Photos from the image-classification dataset "GrupoControl" in the GitHub repository AlexSalazar314/Portafolio. Its 2 classes are: diastole, sistole.

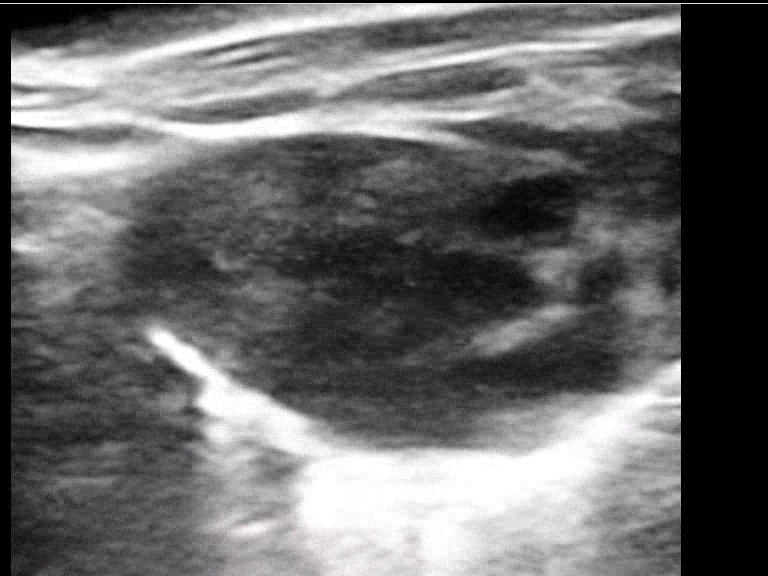
Label: sistole

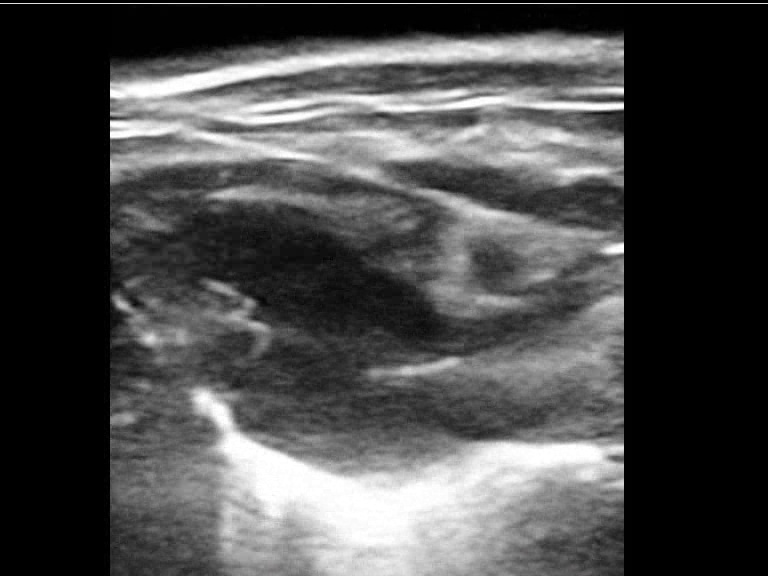
Label: diastole

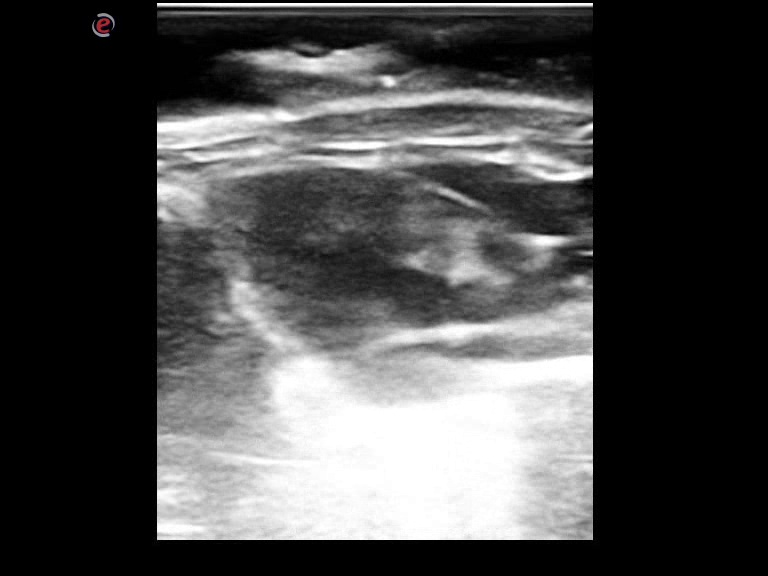
Label: sistole

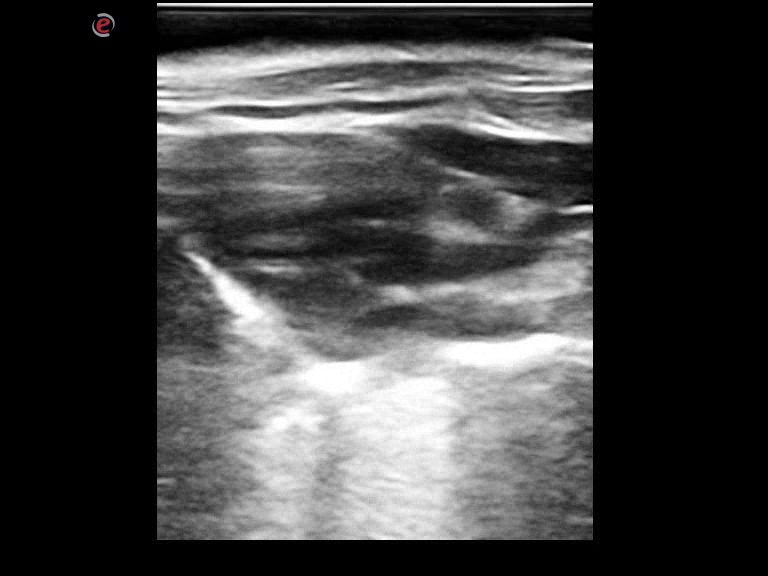
Label: diastole
